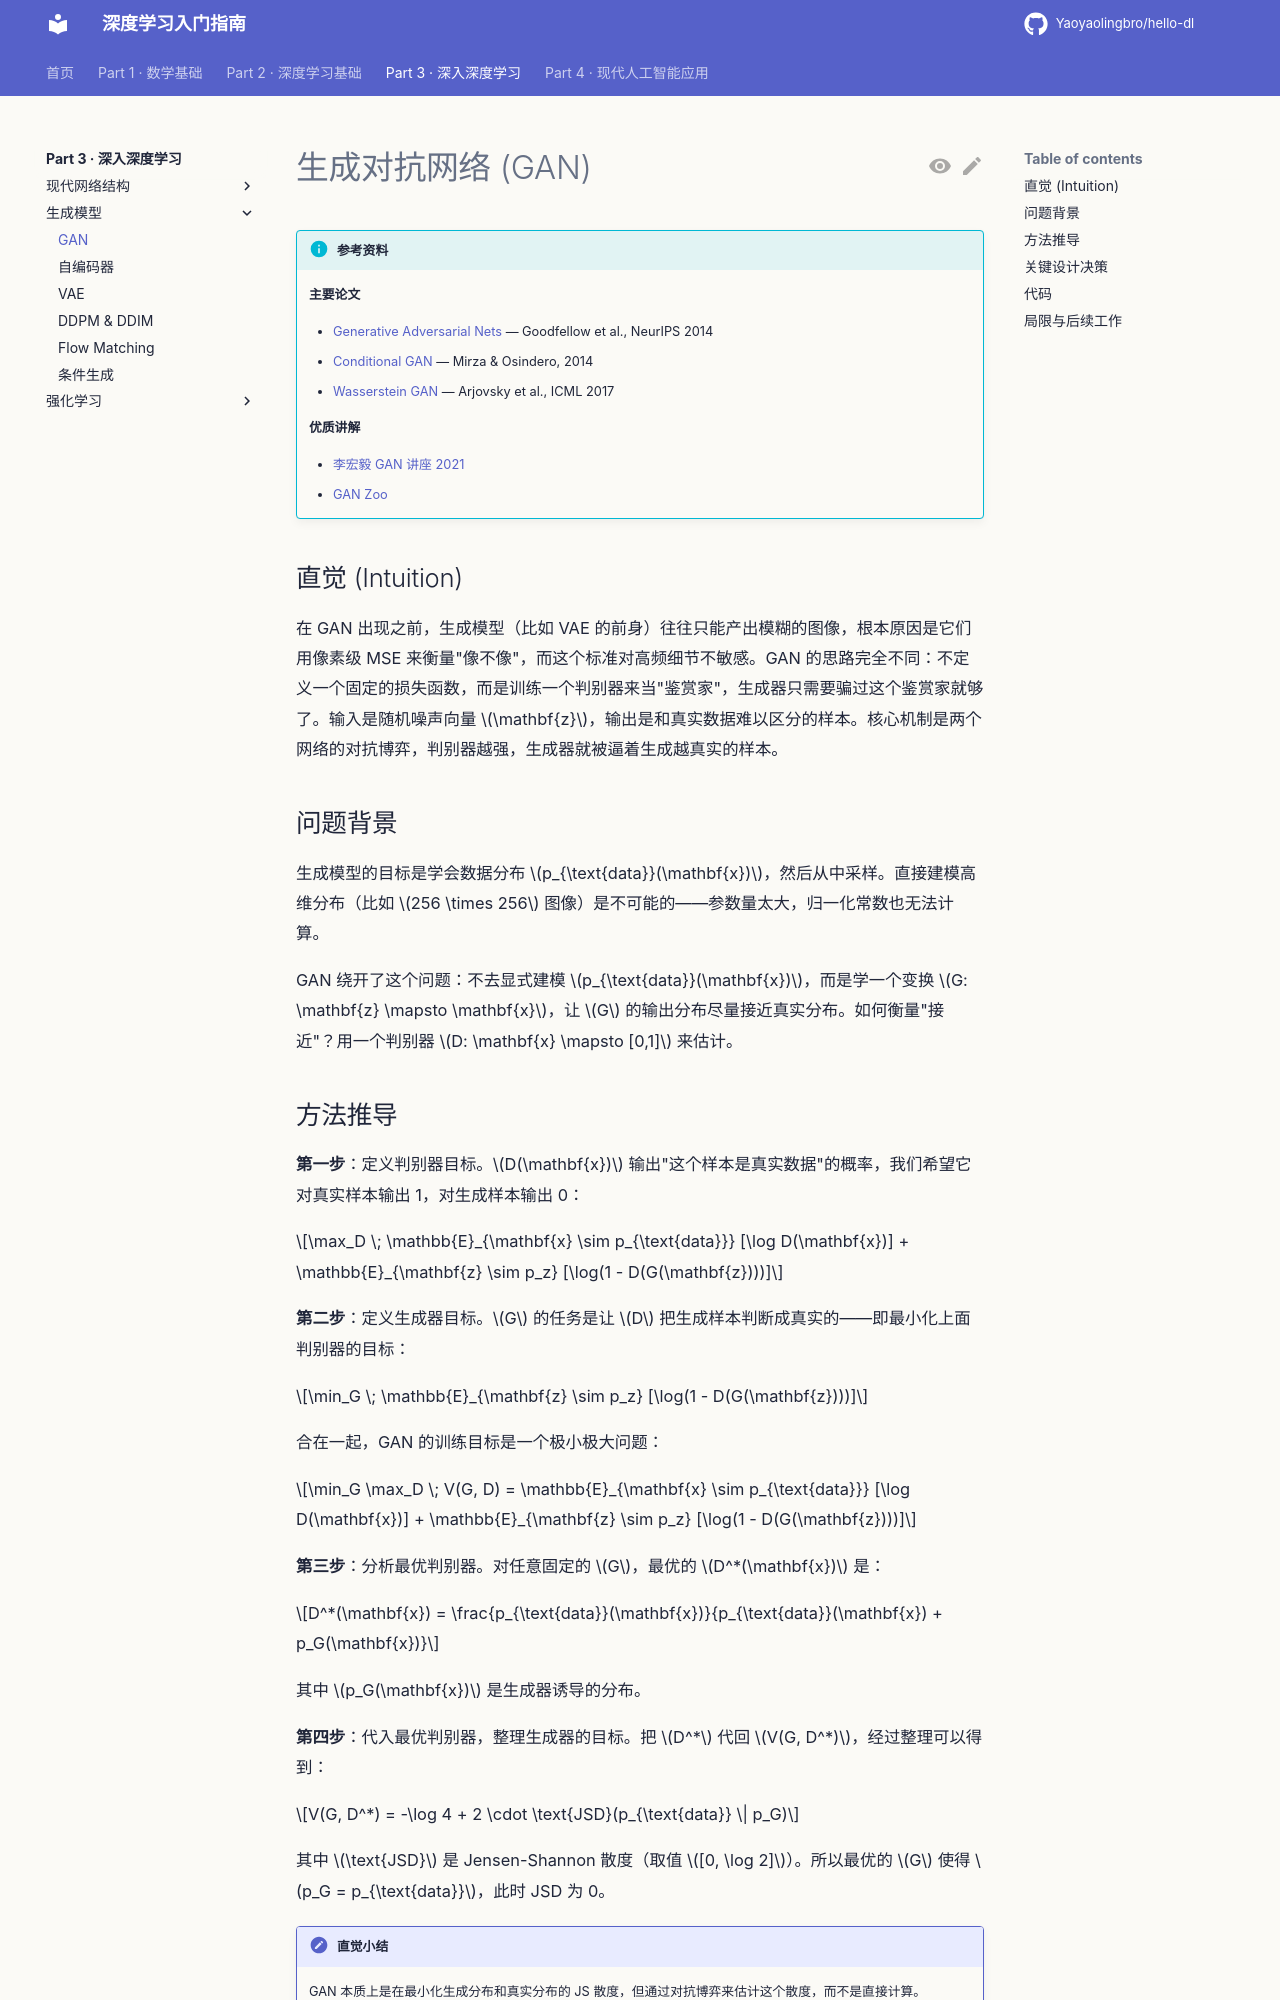

repository: Yaoyaolingbro/hello-dl · page: 03-advanced/generative-models/gan/index.html · generator: mkdocs

# 生成对抗网络 (GAN)

!!! info "参考资料"
    **主要论文**

    - [Generative Adversarial Nets](https://arxiv.org/abs/1406.2661) — Goodfellow et al., NeurIPS 2014
    - [Conditional GAN](https://arxiv.org/abs/1411.1784) — Mirza & Osindero, 2014
    - [Wasserstein GAN](https://arxiv.org/abs/1701.07875) — Arjovsky et al., ICML 2017

    **优质讲解**

    - [李宏毅 GAN 讲座 2021](https://speech.ee.ntu.edu.tw/~hylee/ml/2021-spring.php)
    - [GAN Zoo](https://github.com/hindupuravinash/the-gan-zoo)

## 直觉 (Intuition)

在 GAN 出现之前，生成模型（比如 VAE 的前身）往往只能产出模糊的图像，根本原因是它们用像素级 MSE 来衡量"像不像"，而这个标准对高频细节不敏感。GAN 的思路完全不同：不定义一个固定的损失函数，而是训练一个判别器来当"鉴赏家"，生成器只需要骗过这个鉴赏家就够了。输入是随机噪声向量 $\mathbf{z}$，输出是和真实数据难以区分的样本。核心机制是两个网络的对抗博弈，判别器越强，生成器就被逼着生成越真实的样本。

## 问题背景

生成模型的目标是学会数据分布 $p_{\text{data}}(\mathbf{x})$，然后从中采样。直接建模高维分布（比如 $256 \times 256$ 图像）是不可能的——参数量太大，归一化常数也无法计算。

GAN 绕开了这个问题：不去显式建模 $p_{\text{data}}(\mathbf{x})$，而是学一个变换 $G: \mathbf{z} \mapsto \mathbf{x}$，让 $G$ 的输出分布尽量接近真实分布。如何衡量"接近"？用一个判别器 $D: \mathbf{x} \mapsto [0,1]$ 来估计。
